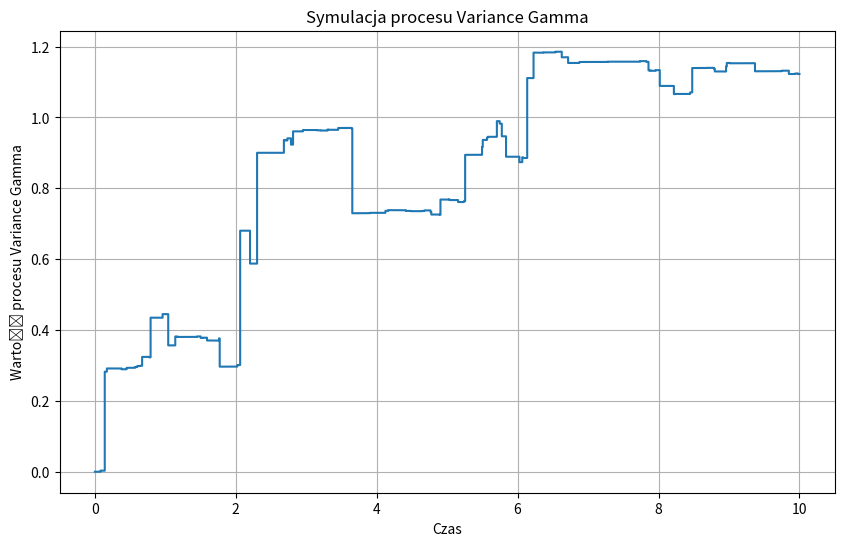

Here is the Python script that generated this plot:
import numpy as np
import matplotlib.pyplot as plt

def gamma_process(t, alpha, beta):
    increments = np.random.gamma(alpha * np.diff(t), beta)
    gamma_process = np.cumsum(increments)
    gamma_process = np.insert(gamma_process, 0, 0)
    return gamma_process

def variance_gamma_process(t, theta, sigma, alpha, beta):
    G_t = gamma_process(t, alpha, beta)
    W_Gt = np.random.normal(0, 1, len(G_t) - 1) * np.sqrt(np.diff(G_t))
    W_Gt = np.cumsum(W_Gt)
    W_Gt = np.insert(W_Gt, 0, 0)
    X_t = theta * G_t + sigma * W_Gt
    return X_t

alpha = 1.0
beta = 1.0
theta = 0.1
sigma = 0.2
times = np.linspace(0, 10, 1000)

vg_values = variance_gamma_process(times, theta, sigma, alpha, beta)

plt.figure(figsize=(10, 6))
plt.plot(times, vg_values, drawstyle='steps-post')
plt.xlabel('Czas')
plt.ylabel('Wartość procesu Variance Gamma')
plt.title('Symulacja procesu Variance Gamma')
plt.grid(True)
plt.show()